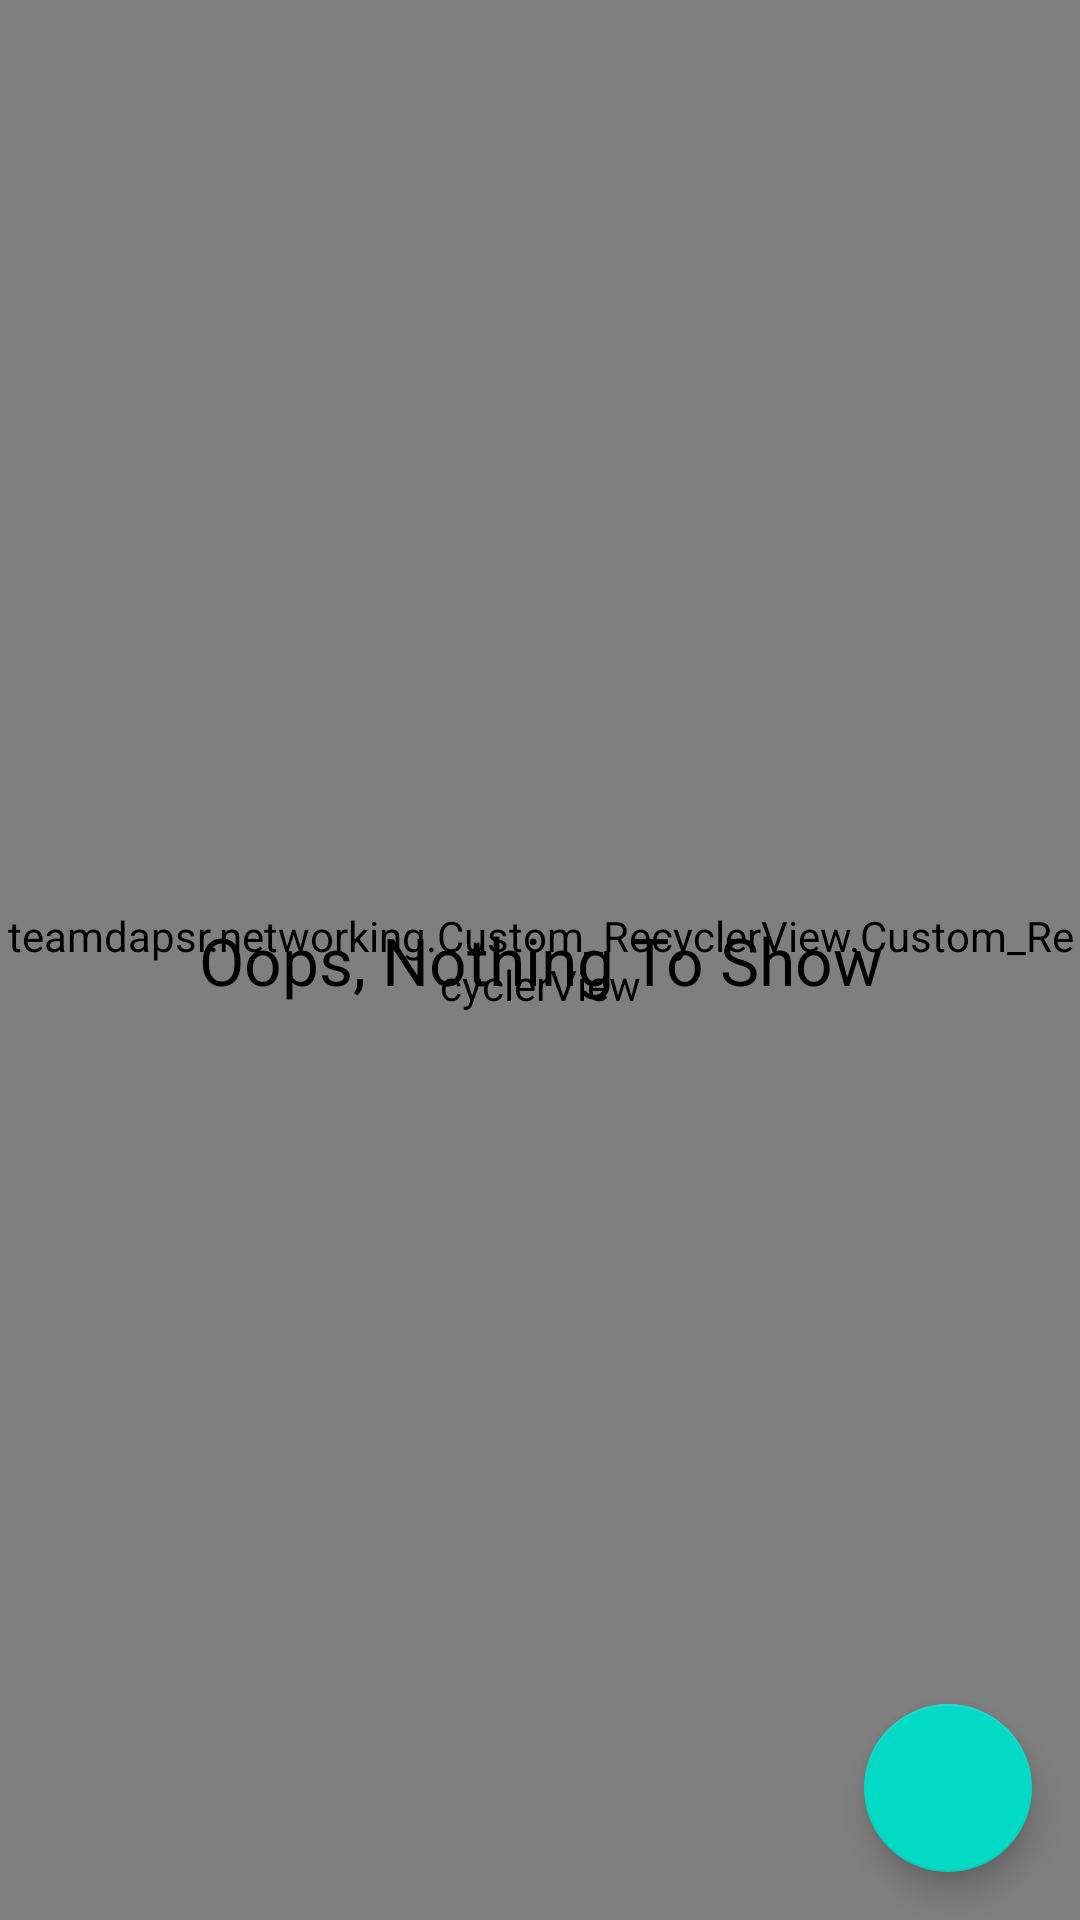

Produce the Android XML layout that renders to this screen, including the resource entries it uses.
<!-- AndroidManifest.xml: application theme Theme.DesignDemo -->
<!-- res/layout/manual_ping_recyclerview.xml -->
<?xml version="1.0" encoding="UTF-8"?>
<RelativeLayout xmlns:android="http://schemas.android.com/apk/res/android"
    android:layout_width="match_parent"
    android:layout_height="match_parent"
    android:orientation="vertical">

    <teamdapsr.networking.Custom_RecyclerView.Custom_RecyclerView
        android:id="@+id/recyclerView"
        android:layout_width="match_parent"
        android:layout_height="match_parent"
        android:background="?android:attr/activatedBackgroundIndicator" />

    <TextView
        android:id="@+id/list_empty_message"
        style="?android:attr/textAppearanceLarge"
        android:layout_width="match_parent"
        android:layout_height="match_parent"
        android:gravity="center"
        android:textColor="@color/black_color"
        android:text="Oops, Nothing To Show" />

    <RelativeLayout
        android:layout_width="match_parent"
        android:layout_height="match_parent">

        <android.support.design.widget.FloatingActionButton
            android:id="@+id/ping_trace"
            android:layout_width="wrap_content"
            android:layout_height="wrap_content"
            android:layout_alignParentRight="true"
            android:layout_alignParentBottom="true"
            android:layout_gravity="end|bottom"
            android:layout_margin="@dimen/fab_margin"
            android:src="@drawable/ic_add_circle_white_24dp" />

    </RelativeLayout>

</RelativeLayout>
<!-- resources referenced by this layout -->
<resources>
  <color name="black_color">#000000</color>
  <dimen name="fab_margin">16dp</dimen>
  <style name="Theme.DesignDemo" parent="Base.Theme.DesignDemo">
      </style>
  <style name="Base.Theme.DesignDemo" parent="Theme.AppCompat.Light.NoActionBar">
          <item name="colorPrimary">@color/colorPrimary</item>
          <item name="colorPrimaryDark">@color/colorPrimaryDark</item>
          <item name="colorAccent">@color/colorAccent</item>
          <item name="android:windowBackground">@color/window_background</item>
      </style>
  <color name="window_background">#FFF5F5F5</color>
  <!-- not gathered from this repository: default colours our renderer supplied (Android Studio template values) -->
  <color name="colorPrimary">#FF6200EE</color>
  <color name="colorPrimaryDark">#FF3700B3</color>
  <color name="colorAccent">#FF03DAC5</color>
</resources>
